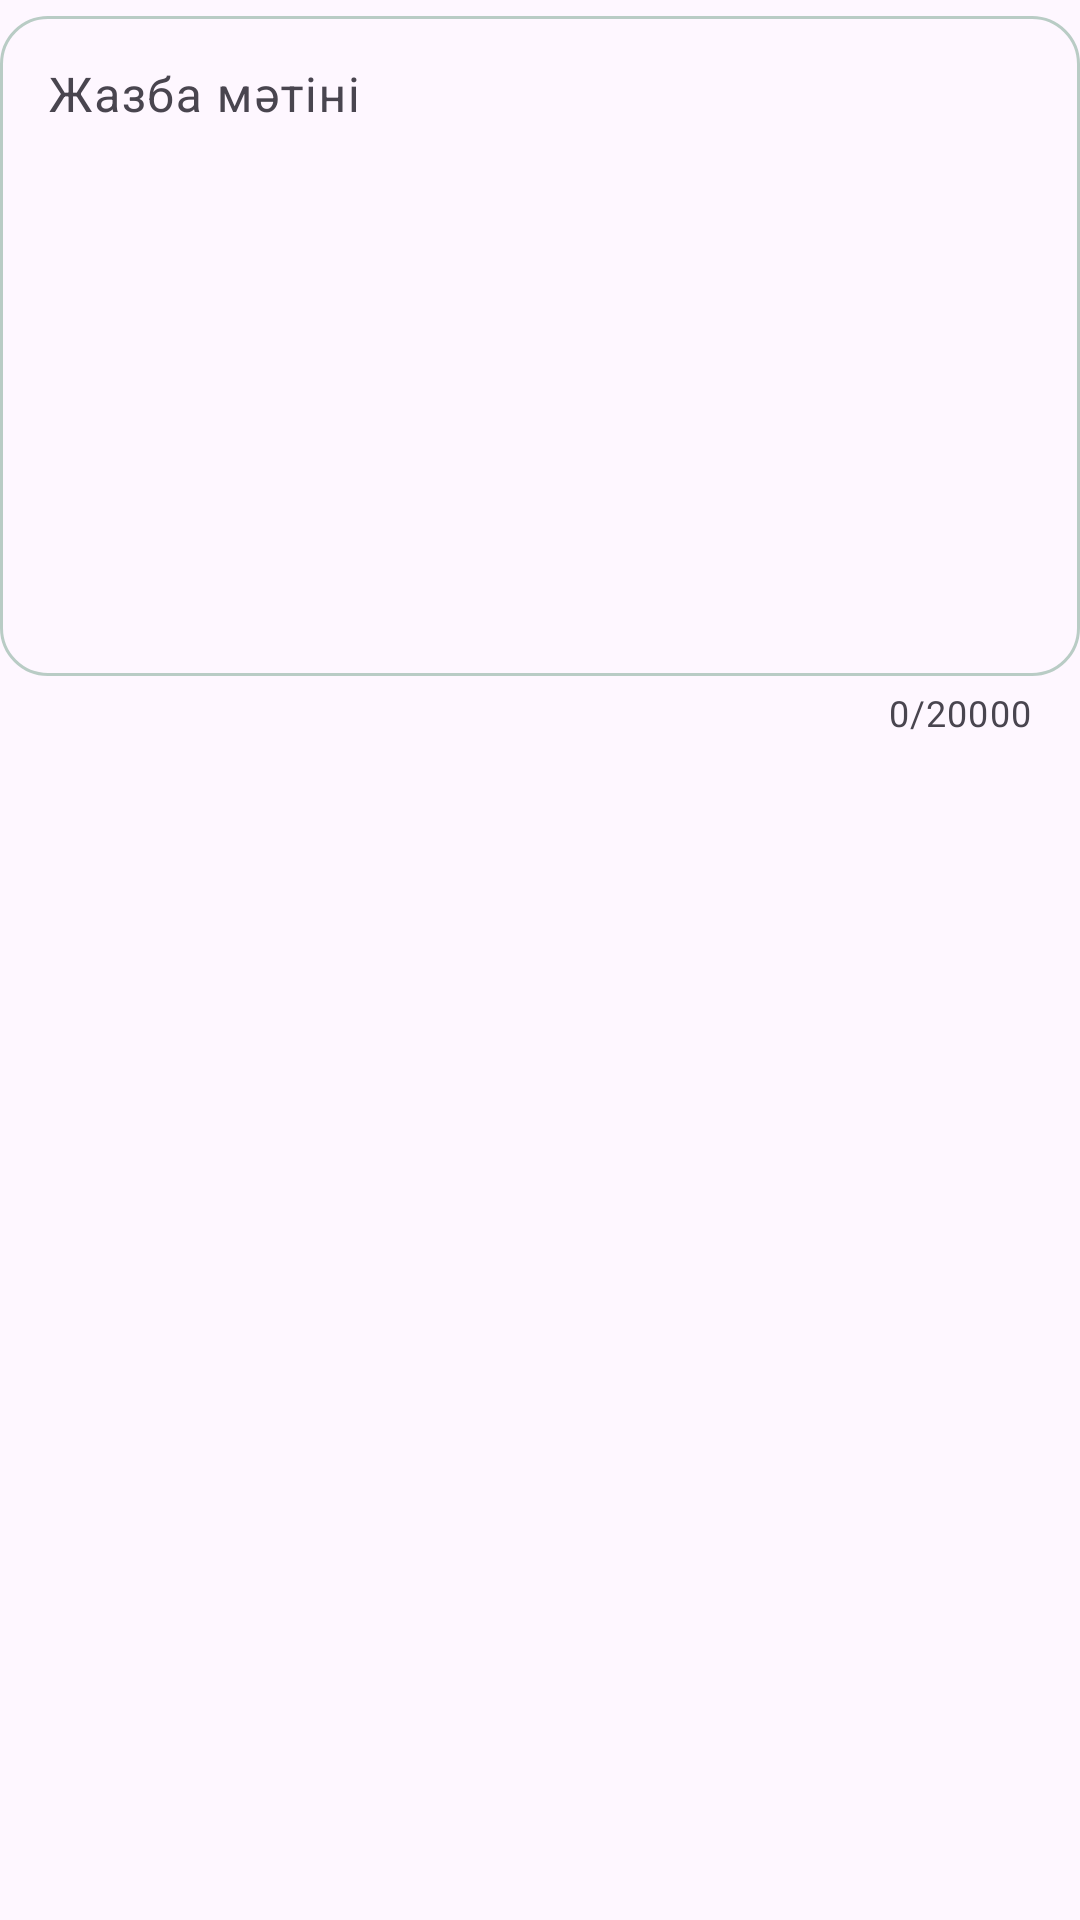

Layout XML and referenced resources for this Android screen:
<!-- AndroidManifest.xml: application theme Theme.UniPlan -->
<!-- res/layout/fragment_note_editor.xml -->
<?xml version="1.0" encoding="utf-8"?>
<com.google.android.material.textfield.TextInputLayout xmlns:android="http://schemas.android.com/apk/res/android" xmlns:app="http://schemas.android.com/apk/res-auto" android:layout_width="match_parent" android:layout_height="wrap_content" android:hint="@string/notes_content" app:counterEnabled="true" app:counterMaxLength="20000">
    <com.google.android.material.textfield.TextInputEditText android:id="@+id/noteContent" android:layout_width="match_parent" android:layout_height="wrap_content" android:minHeight="220dp" android:gravity="top|start" android:inputType="textMultiLine|textCapSentences" android:maxLength="20000" android:scrollHorizontally="false" android:saveEnabled="false" />
</com.google.android.material.textfield.TextInputLayout>
<!-- resources referenced by this layout -->
<resources>
  <string name="notes_content">Жазба мәтіні</string>
  <style name="Theme.UniPlan" parent="Theme.Material3.DayNight.NoActionBar">
          <item name="colorPrimary">#287D76</item>
          <item name="colorOnPrimary">#FFFFFF</item>
          <item name="colorPrimaryContainer">#DDF1E9</item>
          <item name="colorOnPrimaryContainer">#243B37</item>
          <item name="colorSecondary">#7968AC</item>
          <item name="colorSurface">#F8FAF9</item>
          <item name="colorOnSurface">#243B37</item>
          <item name="colorOutline">#B9CCC5</item>
          <item name="textInputStyle">@style/Widget.UniPlan.Input</item>
          <item name="android:windowLightStatusBar">true</item>
          <item name="android:fontFamily">sans-serif</item>
          <item name="android:windowActionModeOverlay">true</item>
      </style>
  <style name="Widget.UniPlan.Input" parent="Widget.Material3.TextInputLayout.OutlinedBox">
          <item name="boxCornerRadiusTopStart">16dp</item>
          <item name="boxCornerRadiusTopEnd">16dp</item>
          <item name="boxCornerRadiusBottomStart">16dp</item>
          <item name="boxCornerRadiusBottomEnd">16dp</item>
      </style>
</resources>
